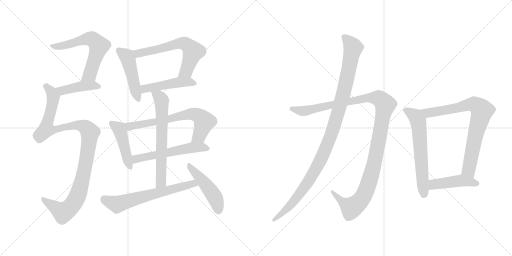
t = 0.00 s
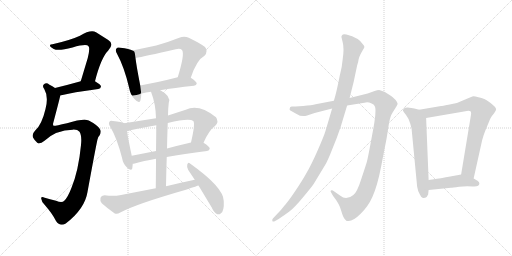
t = 2.69 s
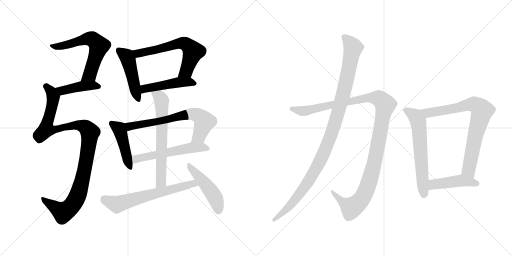
t = 5.37 s
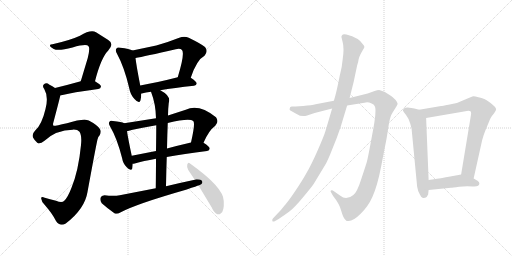
t = 8.05 s
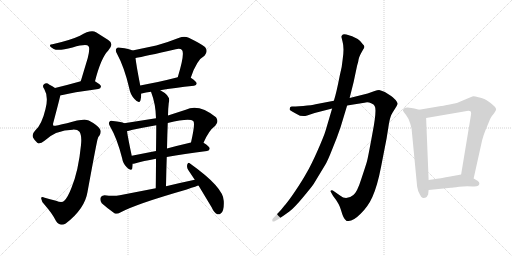
t = 10.74 s
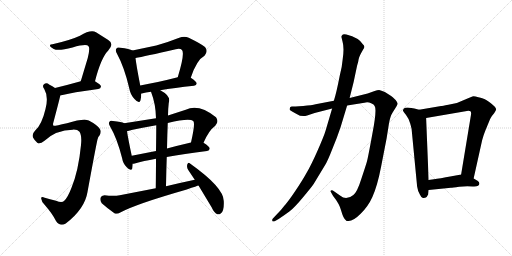
t = 13.42 s

The animated SVG that drew these frames (rendered in a browser with its animation timeline set to each time). Animation: 17 CSS @keyframes rules; one cycle of 13.42 s.

<svg version="1.1" viewBox="0 0 2048 1024" xmlns="http://www.w3.org/2000/svg">
  <g stroke="lightgray" stroke-dasharray="1,1" stroke-width="1" transform="scale(4, 4)">
    <line x1="0" y1="0" x2="256" y2="256"></line>
    <line x1="256" y1="0" x2="0" y2="256"></line>
    <line x1="128" y1="0" x2="128" y2="256"></line>
    <line x1="0" y1="128" x2="256" y2="128"></line>
    <line x1="256" y1="0" x2="512" y2="256"></line>
    <line x1="512" y1="0" x2="256" y2="256"></line>
    <line x1="384" y1="0" x2="384" y2="256"></line>
    <line x1="256" y1="128" x2="512" y2="128"></line>
  </g>
<g transform="scale(1, -1) translate(0, -850)">
   <style type="text/css">
    @keyframes keyframes0 {
      from {
       stroke: black;
       stroke-dashoffset: 617;
       stroke-width: 128;
       }
       67% {
       animation-timing-function: step-end;
       stroke: black;
       stroke-dashoffset: 0;
       stroke-width: 128;
       }
       to {
       stroke: black;
       stroke-width: 1024;
       }
       }
       #make-me-a-hanzi-animation-0 {
         animation: keyframes0 0.752116s both;
         animation-delay: 0.000000s;
         animation-timing-function: linear;
       }
    @keyframes keyframes1 {
      from {
       stroke: black;
       stroke-dashoffset: 426;
       stroke-width: 128;
       }
       58% {
       animation-timing-function: step-end;
       stroke: black;
       stroke-dashoffset: 0;
       stroke-width: 128;
       }
       to {
       stroke: black;
       stroke-width: 1024;
       }
       }
       #make-me-a-hanzi-animation-1 {
         animation: keyframes1 0.596680s both;
         animation-delay: 0.752116s;
         animation-timing-function: linear;
       }
    @keyframes keyframes2 {
      from {
       stroke: black;
       stroke-dashoffset: 1069;
       stroke-width: 128;
       }
       78% {
       animation-timing-function: step-end;
       stroke: black;
       stroke-dashoffset: 0;
       stroke-width: 128;
       }
       to {
       stroke: black;
       stroke-width: 1024;
       }
       }
       #make-me-a-hanzi-animation-2 {
         animation: keyframes2 1.119954s both;
         animation-delay: 1.348796s;
         animation-timing-function: linear;
       }
    @keyframes keyframes3 {
      from {
       stroke: black;
       stroke-dashoffset: 471;
       stroke-width: 128;
       }
       61% {
       animation-timing-function: step-end;
       stroke: black;
       stroke-dashoffset: 0;
       stroke-width: 128;
       }
       to {
       stroke: black;
       stroke-width: 1024;
       }
       }
       #make-me-a-hanzi-animation-3 {
         animation: keyframes3 0.633301s both;
         animation-delay: 2.468750s;
         animation-timing-function: linear;
       }
    @keyframes keyframes4 {
      from {
       stroke: black;
       stroke-dashoffset: 621;
       stroke-width: 128;
       }
       67% {
       animation-timing-function: step-end;
       stroke: black;
       stroke-dashoffset: 0;
       stroke-width: 128;
       }
       to {
       stroke: black;
       stroke-width: 1024;
       }
       }
       #make-me-a-hanzi-animation-4 {
         animation: keyframes4 0.755371s both;
         animation-delay: 3.102051s;
         animation-timing-function: linear;
       }
    @keyframes keyframes5 {
      from {
       stroke: black;
       stroke-dashoffset: 472;
       stroke-width: 128;
       }
       61% {
       animation-timing-function: step-end;
       stroke: black;
       stroke-dashoffset: 0;
       stroke-width: 128;
       }
       to {
       stroke: black;
       stroke-width: 1024;
       }
       }
       #make-me-a-hanzi-animation-5 {
         animation: keyframes5 0.634115s both;
         animation-delay: 3.857422s;
         animation-timing-function: linear;
       }
    @keyframes keyframes6 {
      from {
       stroke: black;
       stroke-dashoffset: 451;
       stroke-width: 128;
       }
       59% {
       animation-timing-function: step-end;
       stroke: black;
       stroke-dashoffset: 0;
       stroke-width: 128;
       }
       to {
       stroke: black;
       stroke-width: 1024;
       }
       }
       #make-me-a-hanzi-animation-6 {
         animation: keyframes6 0.617025s both;
         animation-delay: 4.491537s;
         animation-timing-function: linear;
       }
    @keyframes keyframes7 {
      from {
       stroke: black;
       stroke-dashoffset: 678;
       stroke-width: 128;
       }
       69% {
       animation-timing-function: step-end;
       stroke: black;
       stroke-dashoffset: 0;
       stroke-width: 128;
       }
       to {
       stroke: black;
       stroke-width: 1024;
       }
       }
       #make-me-a-hanzi-animation-7 {
         animation: keyframes7 0.801758s both;
         animation-delay: 5.108562s;
         animation-timing-function: linear;
       }
    @keyframes keyframes8 {
      from {
       stroke: black;
       stroke-dashoffset: 563;
       stroke-width: 128;
       }
       65% {
       animation-timing-function: step-end;
       stroke: black;
       stroke-dashoffset: 0;
       stroke-width: 128;
       }
       to {
       stroke: black;
       stroke-width: 1024;
       }
       }
       #make-me-a-hanzi-animation-8 {
         animation: keyframes8 0.708171s both;
         animation-delay: 5.910320s;
         animation-timing-function: linear;
       }
    @keyframes keyframes9 {
      from {
       stroke: black;
       stroke-dashoffset: 652;
       stroke-width: 128;
       }
       68% {
       animation-timing-function: step-end;
       stroke: black;
       stroke-dashoffset: 0;
       stroke-width: 128;
       }
       to {
       stroke: black;
       stroke-width: 1024;
       }
       }
       #make-me-a-hanzi-animation-9 {
         animation: keyframes9 0.780599s both;
         animation-delay: 6.618491s;
         animation-timing-function: linear;
       }
    @keyframes keyframes10 {
      from {
       stroke: black;
       stroke-dashoffset: 644;
       stroke-width: 128;
       }
       68% {
       animation-timing-function: step-end;
       stroke: black;
       stroke-dashoffset: 0;
       stroke-width: 128;
       }
       to {
       stroke: black;
       stroke-width: 1024;
       }
       }
       #make-me-a-hanzi-animation-10 {
         animation: keyframes10 0.774089s both;
         animation-delay: 7.399090s;
         animation-timing-function: linear;
       }
    @keyframes keyframes11 {
      from {
       stroke: black;
       stroke-dashoffset: 473;
       stroke-width: 128;
       }
       61% {
       animation-timing-function: step-end;
       stroke: black;
       stroke-dashoffset: 0;
       stroke-width: 128;
       }
       to {
       stroke: black;
       stroke-width: 1024;
       }
       }
       #make-me-a-hanzi-animation-11 {
         animation: keyframes11 0.634928s both;
         animation-delay: 8.173179s;
         animation-timing-function: linear;
       }
    @keyframes keyframes12 {
      from {
       stroke: black;
       stroke-dashoffset: 1194;
       stroke-width: 128;
       }
       80% {
       animation-timing-function: step-end;
       stroke: black;
       stroke-dashoffset: 0;
       stroke-width: 128;
       }
       to {
       stroke: black;
       stroke-width: 1024;
       }
       }
       #make-me-a-hanzi-animation-12 {
         animation: keyframes12 1.221680s both;
         animation-delay: 8.808107s;
         animation-timing-function: linear;
       }
    @keyframes keyframes13 {
      from {
       stroke: black;
       stroke-dashoffset: 1085;
       stroke-width: 128;
       }
       78% {
       animation-timing-function: step-end;
       stroke: black;
       stroke-dashoffset: 0;
       stroke-width: 128;
       }
       to {
       stroke: black;
       stroke-width: 1024;
       }
       }
       #make-me-a-hanzi-animation-13 {
         animation: keyframes13 1.132975s both;
         animation-delay: 10.029787s;
         animation-timing-function: linear;
       }
    @keyframes keyframes14 {
      from {
       stroke: black;
       stroke-dashoffset: 619;
       stroke-width: 128;
       }
       67% {
       animation-timing-function: step-end;
       stroke: black;
       stroke-dashoffset: 0;
       stroke-width: 128;
       }
       to {
       stroke: black;
       stroke-width: 1024;
       }
       }
       #make-me-a-hanzi-animation-14 {
         animation: keyframes14 0.753743s both;
         animation-delay: 11.162762s;
         animation-timing-function: linear;
       }
    @keyframes keyframes15 {
      from {
       stroke: black;
       stroke-dashoffset: 787;
       stroke-width: 128;
       }
       72% {
       animation-timing-function: step-end;
       stroke: black;
       stroke-dashoffset: 0;
       stroke-width: 128;
       }
       to {
       stroke: black;
       stroke-width: 1024;
       }
       }
       #make-me-a-hanzi-animation-15 {
         animation: keyframes15 0.890462s both;
         animation-delay: 11.916505s;
         animation-timing-function: linear;
       }
    @keyframes keyframes16 {
      from {
       stroke: black;
       stroke-dashoffset: 449;
       stroke-width: 128;
       }
       59% {
       animation-timing-function: step-end;
       stroke: black;
       stroke-dashoffset: 0;
       stroke-width: 128;
       }
       to {
       stroke: black;
       stroke-width: 1024;
       }
       }
       #make-me-a-hanzi-animation-16 {
         animation: keyframes16 0.615397s both;
         animation-delay: 12.806967s;
         animation-timing-function: linear;
       }
</style>
<path d="M 380.0 525.5 Q 404.0 619.5 433.0 648.5 Q 458.0 675.5 433.0 690.5 L 384.0 721.5 Q 363.0 733.5 320.0 707.5 Q 281.0 689.5 210.0 673.5 Q 198.0 673.5 200.0 666.5 Q 201.0 662.5 215.0 654.5 Q 233.0 645.5 290.0 660.5 Q 347.0 676.5 354.0 665.5 Q 361.0 658.5 351.0 618.5 L 323.0 525.5 C 314.0 496.5 372.0 496.5 380.0 525.5 Z" fill="lightgray"></path> 
<path d="M 241.0 468.5 Q 290.0 481.5 393.0 494.5 Q 403.0 495.5 404.0 504.5 Q 404.0 511.5 380.0 525.5 C 362.0 536.5 352.0 533.5 323.0 525.5 Q 266.0 509.5 220.0 498.5 C 191.0 491.5 212.0 461.5 241.0 468.5 Z" fill="lightgray"></path> 
<path d="M 291.0 331.5 Q 310.0 332.5 318.0 323.5 Q 328.0 308.5 324.0 270.5 Q 314.0 167.5 286.0 99.5 Q 271.0 60.5 257.0 47.5 Q 248.0 37.5 224.0 47.5 Q 199.0 54.5 179.0 59.5 Q 163.0 66.5 165.0 55.5 Q 166.0 42.5 180.0 29.5 Q 210.0 -4.5 224.0 -33.5 Q 240.0 -57.5 263.0 -43.5 Q 339.0 14.5 350.0 82.5 Q 389.0 295.5 391.0 295.5 Q 392.0 302.5 398.0 308.5 Q 408.0 326.5 398.0 336.5 Q 386.0 352.5 355.0 368.5 Q 334.0 377.5 268.0 357.5 Q 217.0 345.5 214.0 347.5 Q 210.0 351.5 214.0 362.5 Q 241.0 464.5 241.0 468.5 C 245.0 483.5 245.0 483.5 220.0 498.5 Q 210.0 505.5 198.0 511.5 Q 186.0 521.5 177.0 514.5 Q 167.0 508.5 177.0 494.5 Q 195.0 463.5 182.0 414.5 Q 167.0 350.5 140.0 327.5 Q 127.0 314.5 132.0 300.5 Q 139.0 287.5 149.0 279.5 Q 159.0 272.5 178.0 287.5 Q 224.0 330.5 291.0 331.5 Z" fill="lightgray"></path> 
<path d="M 530.0 648.5 Q 518.0 655.5 482.0 659.5 Q 469.0 662.5 466.0 656.5 Q 459.0 649.5 469.0 633.5 Q 497.0 582.5 517.0 497.5 Q 521.0 472.5 538.0 454.5 Q 557.0 432.5 562.0 449.5 Q 565.0 459.5 565.0 475.5 L 561.0 508.5 Q 545.0 590.5 542.0 618.5 C 539.0 644.5 539.0 644.5 530.0 648.5 Z" fill="lightgray"></path> 
<path d="M 763.0 539.5 Q 787.0 611.5 818.0 627.5 Q 834.0 645.5 820.0 662.5 Q 804.0 675.5 755.0 699.5 Q 737.0 706.5 717.0 699.5 Q 669.0 680.5 625.0 668.5 L 530.0 648.5 C 501.0 642.5 513.0 612.5 542.0 618.5 Q 576.0 624.5 703.0 653.5 Q 721.0 657.5 728.0 650.5 Q 740.0 635.5 711.0 541.5 C 702.0 512.5 753.0 511.5 763.0 539.5 Z" fill="lightgray"></path> 
<path d="M 641.0 489.5 Q 696.0 499.5 776.0 507.5 Q 786.0 508.5 787.0 516.5 Q 787.0 523.5 763.0 539.5 C 747.0 550.5 740.0 548.5 711.0 541.5 Q 629.0 520.5 561.0 508.5 C 531.0 503.5 536.0 466.5 565.0 475.5 Q 564.0 476.5 567.0 476.5 Q 583.0 480.5 604.0 483.5 L 641.0 489.5 Z" fill="lightgray"></path> 
<path d="M 497.0 357.5 Q 487.0 363.5 452.0 366.5 Q 440.0 369.5 438.0 363.5 Q 432.0 357.5 441.0 343.5 Q 468.0 297.5 488.0 219.5 Q 492.0 195.5 507.0 181.5 Q 525.0 162.5 529.0 176.5 Q 530.0 183.5 531.0 195.5 L 527.0 227.5 Q 512.0 297.5 508.0 325.5 C 504.0 354.5 504.0 354.5 497.0 357.5 Z" fill="lightgray"></path> 
<path d="M 624.0 377.5 L 497.0 357.5 C 467.0 352.5 479.0 318.5 508.0 325.5 Q 515.0 326.5 526.0 330.5 Q 574.0 340.5 625.0 349.5 L 671.0 358.5 Q 758.0 379.5 773.0 366.5 Q 782.0 357.5 764.0 280.5 C 757.0 251.5 802.0 252.5 814.0 279.5 Q 835.0 328.5 861.0 347.5 Q 877.0 363.5 864.0 381.5 Q 795.0 436.5 743.0 411.5 L 672.0 388.5 L 624.0 377.5 Z" fill="lightgray"></path> 
<path d="M 531.0 195.5 Q 534.0 195.5 539.0 196.5 Q 573.0 206.5 624.0 215.5 L 667.0 222.5 Q 734.0 235.5 828.0 246.5 Q 838.0 247.5 839.0 256.5 Q 839.0 263.5 814.0 279.5 C 800.0 288.5 793.0 287.5 764.0 280.5 Q 712.0 268.5 668.0 256.5 L 624.0 246.5 L 527.0 227.5 C 498.0 221.5 501.0 190.5 531.0 195.5 Z" fill="lightgray"></path> 
<path d="M 604.0 483.5 Q 623.0 434.5 624.0 377.5 L 625.0 349.5 Q 625.0 310.5 624.0 246.5 L 624.0 215.5 Q 624.0 164.5 623.0 97.5 C 623.0 67.5 663.0 75.5 664.0 105.5 Q 665.0 166.5 667.0 222.5 L 668.0 256.5 Q 669.0 310.5 671.0 358.5 L 672.0 388.5 Q 672.0 412.5 675.0 438.5 Q 685.0 466.5 643.0 488.5 Q 642.0 489.5 641.0 489.5 C 615.0 504.5 594.0 511.5 604.0 483.5 Z" fill="lightgray"></path> 
<path d="M 623.0 97.5 L 479.0 69.5 Q 455.0 65.5 418.0 69.5 Q 405.0 68.5 402.0 59.5 Q 399.0 46.5 407.0 37.5 Q 428.0 18.5 459.0 -3.5 Q 469.0 -7.5 481.0 0.5 Q 544.0 34.5 747.0 92.5 Q 790.0 107.5 794.0 108.5 C 823.0 117.5 808.0 137.5 779.0 131.5 Q 722.0 119.5 664.0 105.5 L 623.0 97.5 Z" fill="lightgray"></path> 
<path d="M 794.0 108.5 L 847.0 20.5 Q 856.0 -0.5 869.0 -6.5 Q 876.0 -9.5 884.0 -2.5 Q 897.0 6.5 895.0 46.5 Q 895.0 100.5 760.0 196.5 Q 753.0 202.5 749.0 192.5 Q 746.0 180.5 753.0 170.5 L 779.0 131.5 L 794.0 108.5 Z" fill="lightgray"></path> 
<path d="M 1335.5 447.5 L 1262.5 433.5 Q 1248.5 429.5 1212.5 426.5 L 1196.5 425.5 Q 1172.5 423.5 1167.5 424.5 Q 1163.5 424.5 1160.5 421.5 L 1158.5 414.5 Q 1156.5 410.5 1168.5 404.5 L 1186.5 394.5 Q 1207.5 380.5 1228.5 388.5 L 1258.5 398.5 L 1328.5 416.5 L 1388.5 428.5 L 1457.5 439.5 Q 1472.5 442.5 1484.5 437.5 Q 1496.5 432.5 1498.5 426.5 Q 1508.5 413.5 1489.5 315.5 Q 1471.5 216.5 1467.5 203.5 Q 1463.5 189.5 1445.5 135.5 Q 1428.5 81.5 1413.5 70.5 Q 1384.5 46.5 1361.5 67.5 L 1331.5 88.5 Q 1326.5 90.5 1323.5 88.5 Q 1320.5 84.5 1324.5 80.5 L 1332.5 66.5 Q 1357.5 35.5 1364.5 8.5 Q 1372.5 -19.5 1379.5 -26.5 L 1386.5 -33.5 Q 1390.5 -34.5 1394.5 -33.5 Q 1413.5 -33.5 1442.5 -4.5 Q 1472.5 24.5 1489.5 62.5 Q 1509.5 106.5 1524.5 184.5 L 1546.5 297.5 L 1555.5 354.5 Q 1560.5 385.5 1570.5 400.5 L 1585.5 424.5 Q 1590.5 432.5 1590.5 435.5 Q 1591.5 438.5 1582.5 450.5 Q 1568.5 464.5 1564.5 466.5 L 1539.5 482.5 Q 1524.5 489.5 1516.5 490.5 Q 1509.5 490.5 1498.5 486.5 L 1470.5 476.5 L 1398.5 458.5 L 1335.5 447.5 Z" fill="lightgray"></path> 
<path d="M 1365.5 703.5 L 1370.5 682.5 Q 1377.5 657.5 1370.5 611.5 Q 1368.5 583.5 1358.5 545.5 Q 1345.5 478.5 1335.5 447.5 L 1328.5 416.5 L 1302.5 328.5 Q 1296.5 307.5 1270.5 248.5 Q 1244.5 189.5 1226.5 159.5 Q 1209.5 128.5 1180.5 85.5 Q 1151.5 42.5 1136.5 26.5 Q 1126.5 12.5 1108.5 -5.5 L 1091.5 -23.5 Q 1087.5 -28.5 1089.5 -33.5 Q 1091.5 -38.5 1100.5 -33.5 L 1114.5 -25.5 Q 1138.5 -9.5 1157.5 4.5 Q 1176.5 18.5 1211.5 60.5 Q 1246.5 102.5 1254.5 114.5 L 1300.5 190.5 Q 1310.5 206.5 1328.5 252.5 Q 1347.5 297.5 1362.5 342.5 L 1388.5 428.5 L 1398.5 458.5 L 1414.5 522.5 L 1428.5 588.5 Q 1433.5 603.5 1434.5 613.5 Q 1436.5 622.5 1442.5 634.5 L 1452.5 652.5 Q 1456.5 657.5 1457.5 662.5 Q 1458.5 666.5 1450.5 674.5 Q 1435.5 699.5 1385.5 712.5 Q 1370.5 714.5 1369.5 710.5 Q 1367.5 709.5 1365.5 703.5 Z" fill="lightgray"></path> 
<path d="M 1676.5 411.5 L 1657.5 416.5 Q 1655.5 417.5 1637.5 419.5 Q 1619.5 420.5 1615.5 416.5 Q 1611.5 411.5 1611.5 408.5 Q 1612.5 405.5 1623.5 391.5 Q 1634.5 377.5 1640.5 357.5 Q 1646.5 336.5 1646.5 333.5 L 1668.5 104.5 Q 1670.5 88.5 1679.5 72.5 Q 1686.5 56.5 1693.5 58.5 Q 1701.5 59.5 1706.5 62.5 L 1712.5 72.5 L 1714.5 90.5 L 1714.5 130.5 L 1704.5 378.5 C 1703.5 404.5 1703.5 404.5 1676.5 411.5 Z" fill="lightgray"></path> 
<path d="M 1894.5 136.5 L 1928.5 289.5 Q 1935.5 314.5 1941.5 328.5 L 1960.5 374.5 Q 1964.5 384.5 1976.5 397.5 Q 1984.5 409.5 1984.5 412.5 Q 1984.5 421.5 1963.5 437.5 Q 1942.5 452.5 1937.5 454.5 Q 1932.5 456.5 1913.5 461.5 Q 1895.5 466.5 1889.5 464.5 Q 1883.5 462.5 1872.5 457.5 L 1827.5 438.5 L 1793.5 431.5 Q 1768.5 426.5 1764.5 426.5 L 1676.5 411.5 C 1646.5 406.5 1674.5 373.5 1704.5 378.5 L 1867.5 406.5 Q 1884.5 409.5 1884.5 397.5 Q 1884.5 393.5 1883.5 388.5 L 1844.5 152.5 C 1839.5 122.5 1887.5 107.5 1894.5 136.5 Z" fill="lightgray"></path> 
<path d="M 1917.5 116.5 Q 1917.5 122.5 1911.5 126.5 Q 1896.5 136.5 1894.5 136.5 C 1867.5 149.5 1857.5 154.5 1844.5 152.5 L 1806.5 145.5 Q 1756.5 136.5 1735.5 133.5 L 1714.5 130.5 C 1684.5 126.5 1684.5 87.5 1714.5 90.5 L 1803.5 99.5 Q 1809.5 99.5 1836.5 103.5 Q 1864.5 106.5 1890.5 104.5 Q 1917.5 102.5 1917.5 116.5 Z" fill="lightgray"></path> 
      <clipPath id="make-me-a-hanzi-clip-0">
      <path d="M 380.0 525.5 Q 404.0 619.5 433.0 648.5 Q 458.0 675.5 433.0 690.5 L 384.0 721.5 Q 363.0 733.5 320.0 707.5 Q 281.0 689.5 210.0 673.5 Q 198.0 673.5 200.0 666.5 Q 201.0 662.5 215.0 654.5 Q 233.0 645.5 290.0 660.5 Q 347.0 676.5 354.0 665.5 Q 361.0 658.5 351.0 618.5 L 323.0 525.5 C 314.0 496.5 372.0 496.5 380.0 525.5 Z" fill="lightgray"></path>
      </clipPath>
      <path clip-path="url(#make-me-a-hanzi-clip-0)" d="M 207.0 667.5 L 242.0 665.5 L 353.0 695.5 L 369.0 693.5 L 384.0 681.5 L 396.0 666.5 L 363.0 562.5 L 358.0 551.5 L 330.0 530.5 " fill="none" id="make-me-a-hanzi-animation-0" stroke-dasharray="489 978" stroke-linecap="round"></path>

      <clipPath id="make-me-a-hanzi-clip-1">
      <path d="M 241.0 468.5 Q 290.0 481.5 393.0 494.5 Q 403.0 495.5 404.0 504.5 Q 404.0 511.5 380.0 525.5 C 362.0 536.5 352.0 533.5 323.0 525.5 Q 266.0 509.5 220.0 498.5 C 191.0 491.5 212.0 461.5 241.0 468.5 Z" fill="lightgray"></path>
      </clipPath>
      <path clip-path="url(#make-me-a-hanzi-clip-1)" d="M 228.0 496.5 L 253.0 488.5 L 330.0 506.5 L 373.0 509.5 L 394.0 504.5 " fill="none" id="make-me-a-hanzi-animation-1" stroke-dasharray="298 596" stroke-linecap="round"></path>

      <clipPath id="make-me-a-hanzi-clip-2">
      <path d="M 291.0 331.5 Q 310.0 332.5 318.0 323.5 Q 328.0 308.5 324.0 270.5 Q 314.0 167.5 286.0 99.5 Q 271.0 60.5 257.0 47.5 Q 248.0 37.5 224.0 47.5 Q 199.0 54.5 179.0 59.5 Q 163.0 66.5 165.0 55.5 Q 166.0 42.5 180.0 29.5 Q 210.0 -4.5 224.0 -33.5 Q 240.0 -57.5 263.0 -43.5 Q 339.0 14.5 350.0 82.5 Q 389.0 295.5 391.0 295.5 Q 392.0 302.5 398.0 308.5 Q 408.0 326.5 398.0 336.5 Q 386.0 352.5 355.0 368.5 Q 334.0 377.5 268.0 357.5 Q 217.0 345.5 214.0 347.5 Q 210.0 351.5 214.0 362.5 Q 241.0 464.5 241.0 468.5 C 245.0 483.5 245.0 483.5 220.0 498.5 Q 210.0 505.5 198.0 511.5 Q 186.0 521.5 177.0 514.5 Q 167.0 508.5 177.0 494.5 Q 195.0 463.5 182.0 414.5 Q 167.0 350.5 140.0 327.5 Q 127.0 314.5 132.0 300.5 Q 139.0 287.5 149.0 279.5 Q 159.0 272.5 178.0 287.5 Q 224.0 330.5 291.0 331.5 Z" fill="lightgray"></path>
      </clipPath>
      <path clip-path="url(#make-me-a-hanzi-clip-2)" d="M 184.0 504.5 L 206.0 481.5 L 213.0 458.5 L 185.0 333.5 L 216.0 330.5 L 259.0 344.5 L 318.0 348.5 L 343.0 340.5 L 361.0 319.5 L 330.0 130.5 L 308.0 62.5 L 290.0 31.5 L 252.0 1.5 L 174.0 51.5 " fill="none" id="make-me-a-hanzi-animation-2" stroke-dasharray="941 1882" stroke-linecap="round"></path>

      <clipPath id="make-me-a-hanzi-clip-3">
      <path d="M 530.0 648.5 Q 518.0 655.5 482.0 659.5 Q 469.0 662.5 466.0 656.5 Q 459.0 649.5 469.0 633.5 Q 497.0 582.5 517.0 497.5 Q 521.0 472.5 538.0 454.5 Q 557.0 432.5 562.0 449.5 Q 565.0 459.5 565.0 475.5 L 561.0 508.5 Q 545.0 590.5 542.0 618.5 C 539.0 644.5 539.0 644.5 530.0 648.5 Z" fill="lightgray"></path>
      </clipPath>
      <path clip-path="url(#make-me-a-hanzi-clip-3)" d="M 475.0 648.5 L 502.0 629.5 L 513.0 610.5 L 550.0 454.5 " fill="none" id="make-me-a-hanzi-animation-3" stroke-dasharray="343 686" stroke-linecap="round"></path>

      <clipPath id="make-me-a-hanzi-clip-4">
      <path d="M 763.0 539.5 Q 787.0 611.5 818.0 627.5 Q 834.0 645.5 820.0 662.5 Q 804.0 675.5 755.0 699.5 Q 737.0 706.5 717.0 699.5 Q 669.0 680.5 625.0 668.5 L 530.0 648.5 C 501.0 642.5 513.0 612.5 542.0 618.5 Q 576.0 624.5 703.0 653.5 Q 721.0 657.5 728.0 650.5 Q 740.0 635.5 711.0 541.5 C 702.0 512.5 753.0 511.5 763.0 539.5 Z" fill="lightgray"></path>
      </clipPath>
      <path clip-path="url(#make-me-a-hanzi-clip-4)" d="M 538.0 645.5 L 559.0 637.5 L 718.0 677.5 L 742.0 674.5 L 772.0 643.5 L 744.0 565.5 L 718.0 553.5 " fill="none" id="make-me-a-hanzi-animation-4" stroke-dasharray="493 986" stroke-linecap="round"></path>

      <clipPath id="make-me-a-hanzi-clip-5">
      <path d="M 641.0 489.5 Q 696.0 499.5 776.0 507.5 Q 786.0 508.5 787.0 516.5 Q 787.0 523.5 763.0 539.5 C 747.0 550.5 740.0 548.5 711.0 541.5 Q 629.0 520.5 561.0 508.5 C 531.0 503.5 536.0 466.5 565.0 475.5 Q 564.0 476.5 567.0 476.5 Q 583.0 480.5 604.0 483.5 L 641.0 489.5 Z" fill="lightgray"></path>
      </clipPath>
      <path clip-path="url(#make-me-a-hanzi-clip-5)" d="M 571.0 483.5 L 585.0 497.5 L 708.0 520.5 L 756.0 523.5 L 778.0 515.5 " fill="none" id="make-me-a-hanzi-animation-5" stroke-dasharray="344 688" stroke-linecap="round"></path>

      <clipPath id="make-me-a-hanzi-clip-6">
      <path d="M 497.0 357.5 Q 487.0 363.5 452.0 366.5 Q 440.0 369.5 438.0 363.5 Q 432.0 357.5 441.0 343.5 Q 468.0 297.5 488.0 219.5 Q 492.0 195.5 507.0 181.5 Q 525.0 162.5 529.0 176.5 Q 530.0 183.5 531.0 195.5 L 527.0 227.5 Q 512.0 297.5 508.0 325.5 C 504.0 354.5 504.0 354.5 497.0 357.5 Z" fill="lightgray"></path>
      </clipPath>
      <path clip-path="url(#make-me-a-hanzi-clip-6)" d="M 447.0 356.5 L 477.0 332.5 L 519.0 181.5 " fill="none" id="make-me-a-hanzi-animation-6" stroke-dasharray="323 646" stroke-linecap="round"></path>

      <clipPath id="make-me-a-hanzi-clip-7">
      <path d="M 624.0 377.5 L 497.0 357.5 C 467.0 352.5 479.0 318.5 508.0 325.5 Q 515.0 326.5 526.0 330.5 Q 574.0 340.5 625.0 349.5 L 671.0 358.5 Q 758.0 379.5 773.0 366.5 Q 782.0 357.5 764.0 280.5 C 757.0 251.5 802.0 252.5 814.0 279.5 Q 835.0 328.5 861.0 347.5 Q 877.0 363.5 864.0 381.5 Q 795.0 436.5 743.0 411.5 L 672.0 388.5 L 624.0 377.5 Z" fill="lightgray"></path>
      </clipPath>
      <path clip-path="url(#make-me-a-hanzi-clip-7)" d="M 505.0 354.5 L 515.0 345.5 L 544.0 348.5 L 680.0 373.5 L 742.0 391.5 L 777.0 393.5 L 798.0 385.5 L 816.0 360.5 L 796.0 305.5 L 770.0 291.5 " fill="none" id="make-me-a-hanzi-animation-7" stroke-dasharray="550 1100" stroke-linecap="round"></path>

      <clipPath id="make-me-a-hanzi-clip-8">
      <path d="M 531.0 195.5 Q 534.0 195.5 539.0 196.5 Q 573.0 206.5 624.0 215.5 L 667.0 222.5 Q 734.0 235.5 828.0 246.5 Q 838.0 247.5 839.0 256.5 Q 839.0 263.5 814.0 279.5 C 800.0 288.5 793.0 287.5 764.0 280.5 Q 712.0 268.5 668.0 256.5 L 624.0 246.5 L 527.0 227.5 C 498.0 221.5 501.0 190.5 531.0 195.5 Z" fill="lightgray"></path>
      </clipPath>
      <path clip-path="url(#make-me-a-hanzi-clip-8)" d="M 534.0 201.5 L 551.0 216.5 L 761.0 259.5 L 812.0 262.5 L 830.0 255.5 " fill="none" id="make-me-a-hanzi-animation-8" stroke-dasharray="435 870" stroke-linecap="round"></path>

      <clipPath id="make-me-a-hanzi-clip-9">
      <path d="M 604.0 483.5 Q 623.0 434.5 624.0 377.5 L 625.0 349.5 Q 625.0 310.5 624.0 246.5 L 624.0 215.5 Q 624.0 164.5 623.0 97.5 C 623.0 67.5 663.0 75.5 664.0 105.5 Q 665.0 166.5 667.0 222.5 L 668.0 256.5 Q 669.0 310.5 671.0 358.5 L 672.0 388.5 Q 672.0 412.5 675.0 438.5 Q 685.0 466.5 643.0 488.5 Q 642.0 489.5 641.0 489.5 C 615.0 504.5 594.0 511.5 604.0 483.5 Z" fill="lightgray"></path>
      </clipPath>
      <path clip-path="url(#make-me-a-hanzi-clip-9)" d="M 611.0 478.5 L 639.0 462.5 L 647.0 434.5 L 645.0 128.5 L 628.0 105.5 " fill="none" id="make-me-a-hanzi-animation-9" stroke-dasharray="524 1048" stroke-linecap="round"></path>

      <clipPath id="make-me-a-hanzi-clip-10">
      <path d="M 623.0 97.5 L 479.0 69.5 Q 455.0 65.5 418.0 69.5 Q 405.0 68.5 402.0 59.5 Q 399.0 46.5 407.0 37.5 Q 428.0 18.5 459.0 -3.5 Q 469.0 -7.5 481.0 0.5 Q 544.0 34.5 747.0 92.5 Q 790.0 107.5 794.0 108.5 C 823.0 117.5 808.0 137.5 779.0 131.5 Q 722.0 119.5 664.0 105.5 L 623.0 97.5 Z" fill="lightgray"></path>
      </clipPath>
      <path clip-path="url(#make-me-a-hanzi-clip-10)" d="M 417.0 53.5 L 468.0 33.5 L 760.0 113.5 L 790.0 113.5 " fill="none" id="make-me-a-hanzi-animation-10" stroke-dasharray="516 1032" stroke-linecap="round"></path>

      <clipPath id="make-me-a-hanzi-clip-11">
      <path d="M 794.0 108.5 L 847.0 20.5 Q 856.0 -0.5 869.0 -6.5 Q 876.0 -9.5 884.0 -2.5 Q 897.0 6.5 895.0 46.5 Q 895.0 100.5 760.0 196.5 Q 753.0 202.5 749.0 192.5 Q 746.0 180.5 753.0 170.5 L 779.0 131.5 L 794.0 108.5 Z" fill="lightgray"></path>
      </clipPath>
      <path clip-path="url(#make-me-a-hanzi-clip-11)" d="M 757.0 186.5 L 853.0 71.5 L 869.0 37.5 L 873.0 8.5 " fill="none" id="make-me-a-hanzi-animation-11" stroke-dasharray="345 690" stroke-linecap="round"></path>

      <clipPath id="make-me-a-hanzi-clip-12">
      <path d="M 1335.5 447.5 L 1262.5 433.5 Q 1248.5 429.5 1212.5 426.5 L 1196.5 425.5 Q 1172.5 423.5 1167.5 424.5 Q 1163.5 424.5 1160.5 421.5 L 1158.5 414.5 Q 1156.5 410.5 1168.5 404.5 L 1186.5 394.5 Q 1207.5 380.5 1228.5 388.5 L 1258.5 398.5 L 1328.5 416.5 L 1388.5 428.5 L 1457.5 439.5 Q 1472.5 442.5 1484.5 437.5 Q 1496.5 432.5 1498.5 426.5 Q 1508.5 413.5 1489.5 315.5 Q 1471.5 216.5 1467.5 203.5 Q 1463.5 189.5 1445.5 135.5 Q 1428.5 81.5 1413.5 70.5 Q 1384.5 46.5 1361.5 67.5 L 1331.5 88.5 Q 1326.5 90.5 1323.5 88.5 Q 1320.5 84.5 1324.5 80.5 L 1332.5 66.5 Q 1357.5 35.5 1364.5 8.5 Q 1372.5 -19.5 1379.5 -26.5 L 1386.5 -33.5 Q 1390.5 -34.5 1394.5 -33.5 Q 1413.5 -33.5 1442.5 -4.5 Q 1472.5 24.5 1489.5 62.5 Q 1509.5 106.5 1524.5 184.5 L 1546.5 297.5 L 1555.5 354.5 Q 1560.5 385.5 1570.5 400.5 L 1585.5 424.5 Q 1590.5 432.5 1590.5 435.5 Q 1591.5 438.5 1582.5 450.5 Q 1568.5 464.5 1564.5 466.5 L 1539.5 482.5 Q 1524.5 489.5 1516.5 490.5 Q 1509.5 490.5 1498.5 486.5 L 1470.5 476.5 L 1398.5 458.5 L 1335.5 447.5 Z" fill="lightgray"></path>
      </clipPath>
      <path clip-path="url(#make-me-a-hanzi-clip-12)" d="M 1167.5 415.5 L 1210.5 405.5 L 1484.5 459.5 L 1514.5 457.5 L 1541.5 431.5 L 1493.5 180.5 L 1470.5 103.5 L 1450.5 60.5 L 1407.5 19.5 L 1366.5 44.5 L 1327.5 84.5 " fill="none" id="make-me-a-hanzi-animation-12" stroke-dasharray="1066 2132" stroke-linecap="round"></path>

      <clipPath id="make-me-a-hanzi-clip-13">
      <path d="M 1365.5 703.5 L 1370.5 682.5 Q 1377.5 657.5 1370.5 611.5 Q 1368.5 583.5 1358.5 545.5 Q 1345.5 478.5 1335.5 447.5 L 1328.5 416.5 L 1302.5 328.5 Q 1296.5 307.5 1270.5 248.5 Q 1244.5 189.5 1226.5 159.5 Q 1209.5 128.5 1180.5 85.5 Q 1151.5 42.5 1136.5 26.5 Q 1126.5 12.5 1108.5 -5.5 L 1091.5 -23.5 Q 1087.5 -28.5 1089.5 -33.5 Q 1091.5 -38.5 1100.5 -33.5 L 1114.5 -25.5 Q 1138.5 -9.5 1157.5 4.5 Q 1176.5 18.5 1211.5 60.5 Q 1246.5 102.5 1254.5 114.5 L 1300.5 190.5 Q 1310.5 206.5 1328.5 252.5 Q 1347.5 297.5 1362.5 342.5 L 1388.5 428.5 L 1398.5 458.5 L 1414.5 522.5 L 1428.5 588.5 Q 1433.5 603.5 1434.5 613.5 Q 1436.5 622.5 1442.5 634.5 L 1452.5 652.5 Q 1456.5 657.5 1457.5 662.5 Q 1458.5 666.5 1450.5 674.5 Q 1435.5 699.5 1385.5 712.5 Q 1370.5 714.5 1369.5 710.5 Q 1367.5 709.5 1365.5 703.5 Z" fill="lightgray"></path>
      </clipPath>
      <path clip-path="url(#make-me-a-hanzi-clip-13)" d="M 1377.5 701.5 L 1401.5 677.5 L 1411.5 657.5 L 1369.5 459.5 L 1317.5 293.5 L 1295.5 237.5 L 1233.5 124.5 L 1168.5 37.5 L 1095.5 -29.5 " fill="none" id="make-me-a-hanzi-animation-13" stroke-dasharray="957 1914" stroke-linecap="round"></path>

      <clipPath id="make-me-a-hanzi-clip-14">
      <path d="M 1676.5 411.5 L 1657.5 416.5 Q 1655.5 417.5 1637.5 419.5 Q 1619.5 420.5 1615.5 416.5 Q 1611.5 411.5 1611.5 408.5 Q 1612.5 405.5 1623.5 391.5 Q 1634.5 377.5 1640.5 357.5 Q 1646.5 336.5 1646.5 333.5 L 1668.5 104.5 Q 1670.5 88.5 1679.5 72.5 Q 1686.5 56.5 1693.5 58.5 Q 1701.5 59.5 1706.5 62.5 L 1712.5 72.5 L 1714.5 90.5 L 1714.5 130.5 L 1704.5 378.5 C 1703.5 404.5 1703.5 404.5 1676.5 411.5 Z" fill="lightgray"></path>
      </clipPath>
      <path clip-path="url(#make-me-a-hanzi-clip-14)" d="M 1619.5 409.5 L 1660.5 385.5 L 1672.5 365.5 L 1695.5 74.5 " fill="none" id="make-me-a-hanzi-animation-14" stroke-dasharray="491 982" stroke-linecap="round"></path>

      <clipPath id="make-me-a-hanzi-clip-15">
      <path d="M 1894.5 136.5 L 1928.5 289.5 Q 1935.5 314.5 1941.5 328.5 L 1960.5 374.5 Q 1964.5 384.5 1976.5 397.5 Q 1984.5 409.5 1984.5 412.5 Q 1984.5 421.5 1963.5 437.5 Q 1942.5 452.5 1937.5 454.5 Q 1932.5 456.5 1913.5 461.5 Q 1895.5 466.5 1889.5 464.5 Q 1883.5 462.5 1872.5 457.5 L 1827.5 438.5 L 1793.5 431.5 Q 1768.5 426.5 1764.5 426.5 L 1676.5 411.5 C 1646.5 406.5 1674.5 373.5 1704.5 378.5 L 1867.5 406.5 Q 1884.5 409.5 1884.5 397.5 Q 1884.5 393.5 1883.5 388.5 L 1844.5 152.5 C 1839.5 122.5 1887.5 107.5 1894.5 136.5 Z" fill="lightgray"></path>
      </clipPath>
      <path clip-path="url(#make-me-a-hanzi-clip-15)" d="M 1684.5 408.5 L 1723.5 399.5 L 1895.5 433.5 L 1928.5 408.5 L 1898.5 297.5 L 1874.5 171.5 L 1890.5 145.5 " fill="none" id="make-me-a-hanzi-animation-15" stroke-dasharray="659 1318" stroke-linecap="round"></path>

      <clipPath id="make-me-a-hanzi-clip-16">
      <path d="M 1917.5 116.5 Q 1917.5 122.5 1911.5 126.5 Q 1896.5 136.5 1894.5 136.5 C 1867.5 149.5 1857.5 154.5 1844.5 152.5 L 1806.5 145.5 Q 1756.5 136.5 1735.5 133.5 L 1714.5 130.5 C 1684.5 126.5 1684.5 87.5 1714.5 90.5 L 1803.5 99.5 Q 1809.5 99.5 1836.5 103.5 Q 1864.5 106.5 1890.5 104.5 Q 1917.5 102.5 1917.5 116.5 Z" fill="lightgray"></path>
      </clipPath>
      <path clip-path="url(#make-me-a-hanzi-clip-16)" d="M 1721.5 97.5 L 1735.5 112.5 L 1829.5 126.5 L 1906.5 116.5 " fill="none" id="make-me-a-hanzi-animation-16" stroke-dasharray="321 642" stroke-linecap="round"></path>

</g>
</svg>
